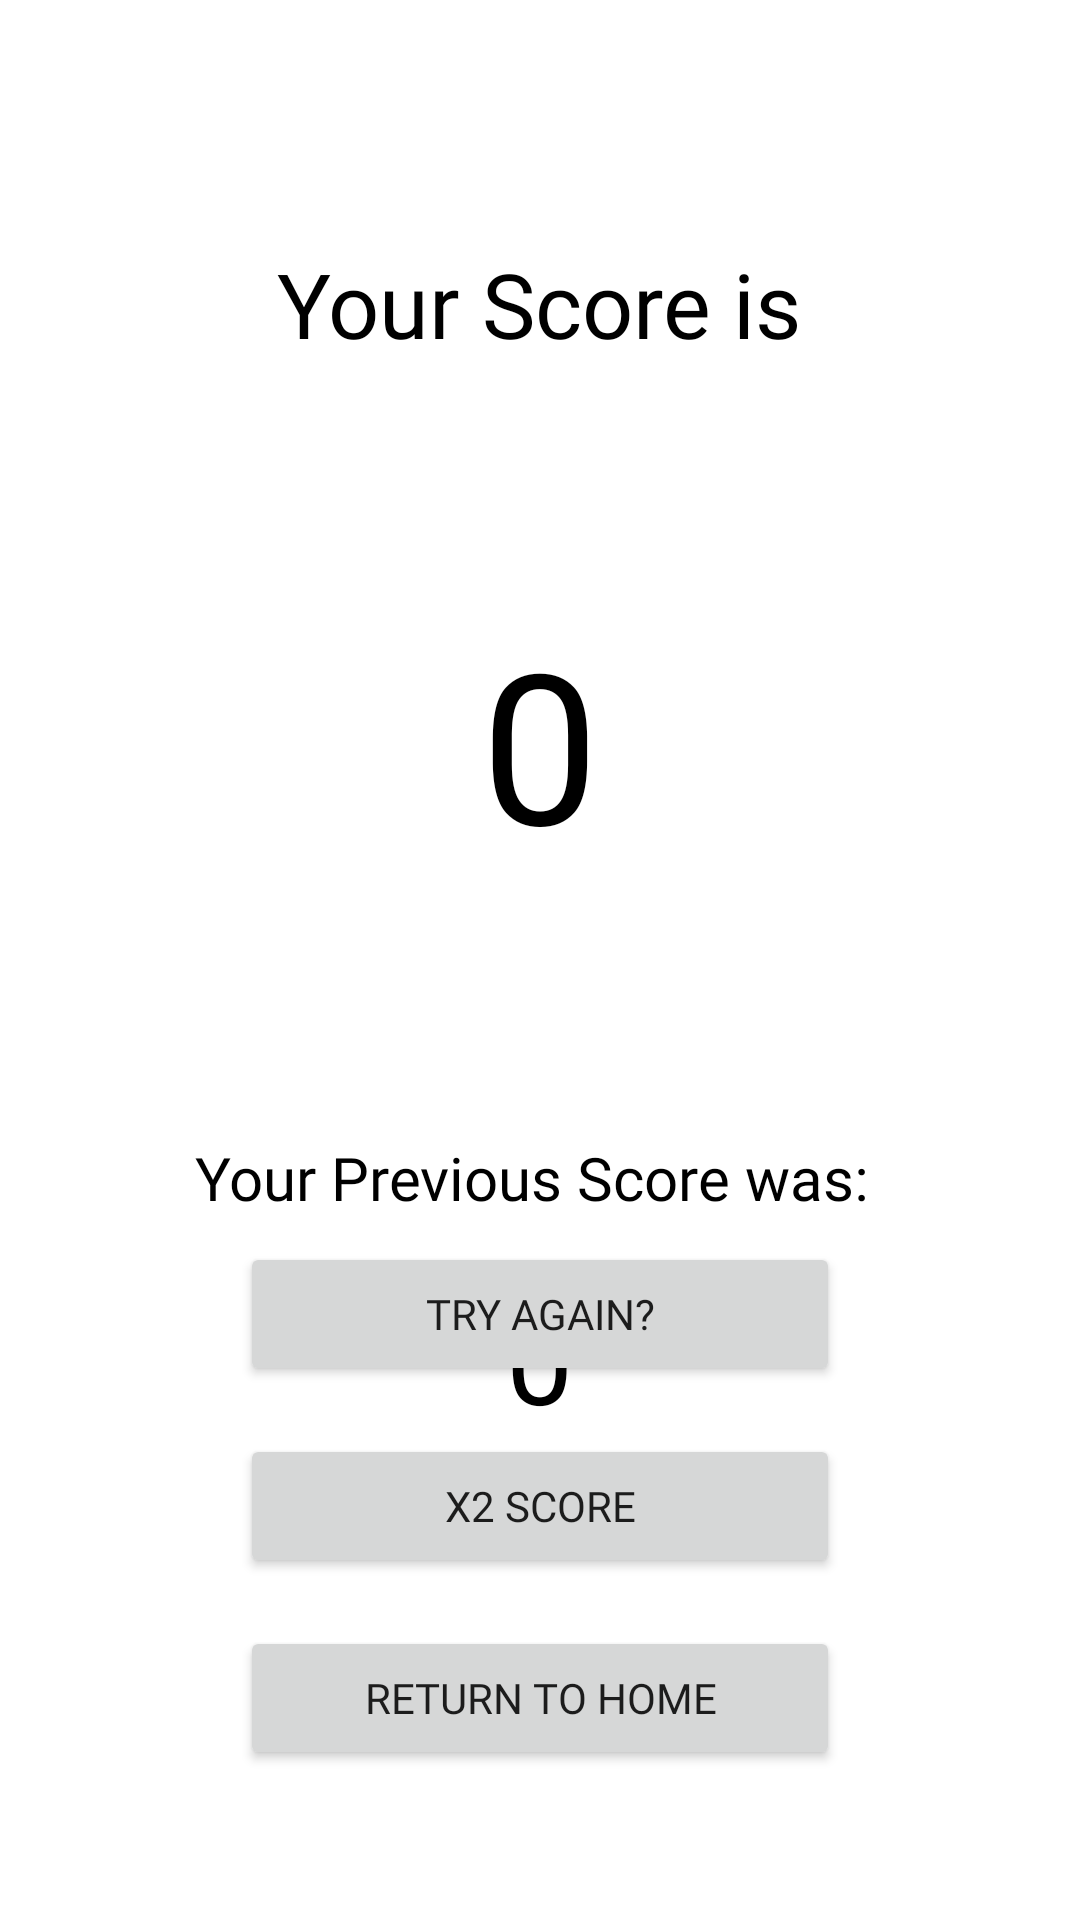

Android layout source for this screen:
<!-- AndroidManifest.xml: application theme Theme.Midterms -->
<!-- res/layout/activity_trivia_score.xml -->
<?xml version="1.0" encoding="utf-8"?>
<RelativeLayout xmlns:android="http://schemas.android.com/apk/res/android"
    android:layout_width="match_parent"
    android:layout_height="match_parent"
    android:background="@drawable/white">

    <TextView
        android:id="@+id/textViewScoreText"
        android:layout_width="wrap_content"
        android:layout_height="wrap_content"
        android:layout_alignParentTop="true"
        android:layout_centerHorizontal="true"
        android:layout_marginLeft="8dp"
        android:layout_marginTop="81dp"
        android:fontFamily="@font/font"
        android:textColor="#000000"
        android:text="Your Score is"
        android:textSize="30sp" />

    <TextView
        android:id="@+id/textViewScore"
        android:layout_width="wrap_content"
        android:layout_height="wrap_content"
        android:layout_alignParentTop="true"
        android:layout_centerHorizontal="true"
        android:layout_marginLeft="8dp"
        android:fontFamily="@font/font"
        android:textColor="#000000"
        android:layout_marginTop="201dp"
        android:text="0"
        android:textSize="70sp" />

    <TextView
        android:id="@+id/textViewPreviousScoreText"
        android:layout_width="wrap_content"
        android:layout_height="wrap_content"
        android:layout_alignParentTop="true"
        android:layout_centerHorizontal="true"
        android:fontFamily="@font/font"
        android:textColor="#000000"
        android:layout_marginLeft="8dp"
        android:layout_marginTop="379dp"
        android:text="Your Previous Score was: "
        android:textSize="20sp" />

    <TextView
        android:id="@+id/textViewPreviousScore"
        android:layout_width="wrap_content"
        android:layout_height="wrap_content"
        android:layout_alignParentTop="true"
        android:layout_centerHorizontal="true"
        android:fontFamily="@font/font"
        android:textColor="#000000"
        android:layout_marginLeft="8dp"
        android:layout_marginTop="426dp"
        android:text="0"
        android:textSize="40sp" />

    <LinearLayout
        android:layout_width="wrap_content"
        android:layout_height="wrap_content"
        android:layout_alignParentBottom="true"
        android:layout_centerHorizontal="true"
        android:layout_marginBottom="50dp"
        android:orientation="vertical">

        <Button
            android:id="@+id/buttonTryAgain"
            android:layout_width="200dp"
            android:fontFamily="@font/font"

            android:layout_height="wrap_content"
            android:layout_marginBottom="16dp"
            android:text="Try Again?" />

        <Button
            android:id="@+id/buttonScore2x"
            android:layout_width="200dp"
            android:fontFamily="@font/font"

            android:layout_height="wrap_content"
            android:layout_marginBottom="16dp"
            android:text="x2 Score" />

        <Button
            android:id="@+id/buttonHome"
            android:layout_width="200dp"
            android:fontFamily="@font/font"

            android:layout_height="wrap_content"

            android:text="Return to Home" />


    </LinearLayout>


</RelativeLayout>
<!-- resources referenced by this layout -->
<resources>
  <style name="Theme.Midterms" parent="Theme.MaterialComponents.DayNight.DarkActionBar">
          
          <item name="colorPrimary">@color/purple_500</item>
          <item name="colorPrimaryVariant">@color/purple_700</item>
          <item name="colorOnPrimary">@color/white</item>
          
          <item name="colorSecondary">@color/teal_200</item>
          <item name="colorSecondaryVariant">@color/teal_700</item>
          <item name="colorOnSecondary">@color/black</item>
          
          <item name="android:statusBarColor">?attr/colorPrimaryVariant</item>
          
      </style>
  <!-- not gathered from this repository: default colours our renderer supplied (Android Studio template values) -->
  <color name="purple_500">#FF6200EE</color>
  <color name="purple_700">#FF3700B3</color>
  <color name="teal_200">#FF03DAC5</color>
  <color name="teal_700">#FF018786</color>
  <color name="black">#FF000000</color>
  <color name="white">#FFFFFFFF</color>
</resources>
